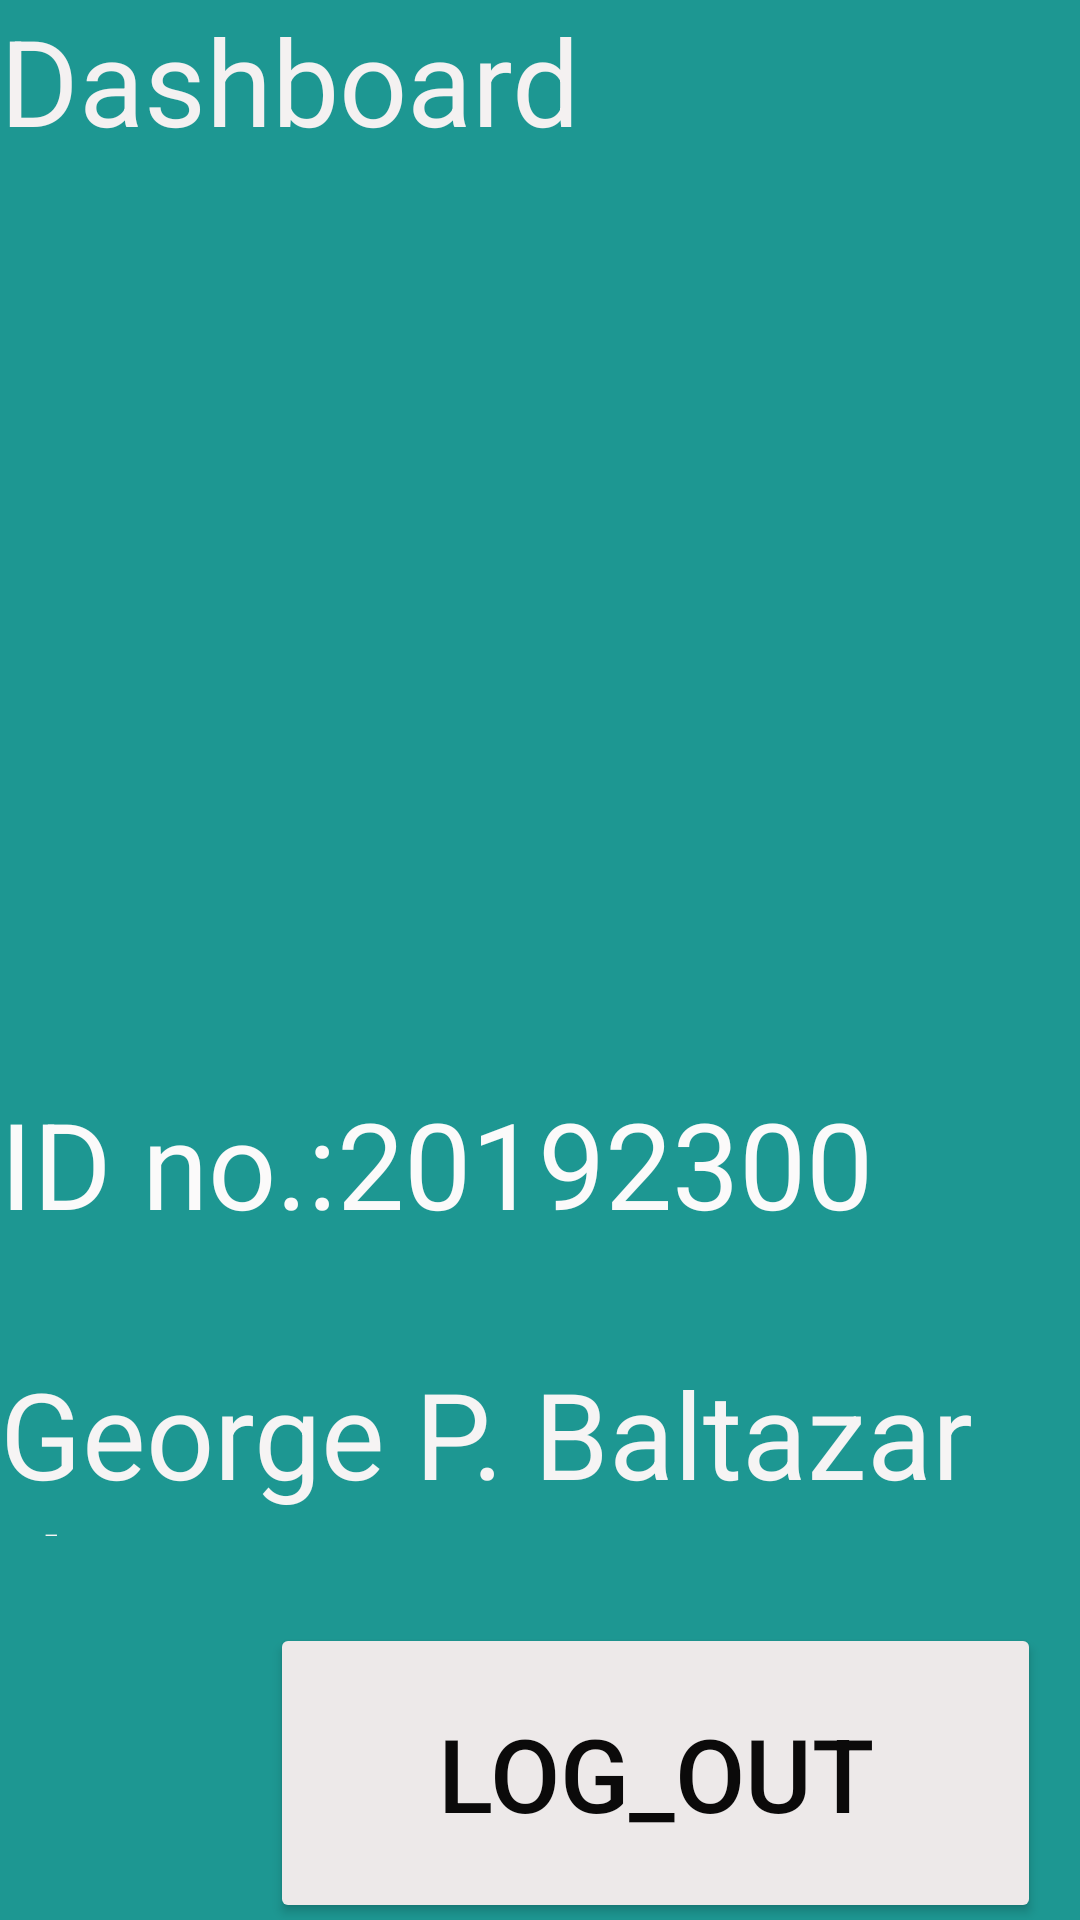

Reconstruct the res/layout file that produces this screen, plus the resources it refers to.
<!-- AndroidManifest.xml: application theme Theme.BaltazarLogin -->
<!-- res/layout/activity_new.xml -->
<?xml version="1.0" encoding="utf-8"?>
<LinearLayout xmlns:android="http://schemas.android.com/apk/res/android"
    xmlns:app="http://schemas.android.com/apk/res-auto"
    xmlns:tools="http://schemas.android.com/tools"
    android:layout_width="match_parent"
    android:layout_height="match_parent"
    android:background="#FF1D9792"
    android:layout_gravity="center"
    android:gravity="top"
    android:orientation="vertical"
    tools:ignore="ExtraText">
    <TextView
        android:id="@+id/textView2"
        android:layout_width="match_parent"
        android:layout_height="61dp"
        android:text="Dashboard"
        android:textAppearance="?android:attr/textAppearanceMedium"
        android:textColor="#F4F1F1"
        android:textSize="40sp" />
    <ImageView
        android:id="@+id/imageView6"
        android:layout_width="match_parent"
        android:layout_height="300dp"
        app:srcCompat="@drawable/george" />

    <TextView
        android:layout_width="match_parent"
        android:layout_height="90dp"
        android:text="ID no.:20192300"
        android:textAppearance="?android:attr/textAppearanceMedium"
        android:textColor="#FBFAFA"
        android:textSize="40sp" />

    <TextView
        android:id="@+id/textView3"
        android:layout_width="match_parent"
        android:layout_height="61dp"
        android:text="George P. Baltazar Jr."
        android:textAppearance="?android:attr/textAppearanceMedium"
        android:textColor="#F6F4F4"
        android:textSize="40sp"
        tools:ignore="HardcodedText" />
    <Button
        android:id="@+id/button1"
        android:layout_width="257dp"
        android:layout_height="100dp"
        android:layout_marginStart="90dp"
        android:layout_marginTop="29dp"
        android:text="log_out"
        android:textColor="#0B0A0A"
        android:textSize="34sp"
        app:backgroundTint="#EDE9E9" />

</LinearLayout>
<!-- resources referenced by this layout -->
<resources>
  <style name="Theme.BaltazarLogin" parent="Theme.MaterialComponents.DayNight.DarkActionBar">
          
          <item name="colorPrimary">@color/purple_500</item>
          <item name="colorPrimaryVariant">@color/purple_700</item>
          <item name="colorOnPrimary">@color/white</item>
          
          <item name="colorSecondary">@color/teal_200</item>
          <item name="colorSecondaryVariant">@color/teal_700</item>
          <item name="colorOnSecondary">@color/black</item>
          
          <item name="android:statusBarColor" tools:targetApi="l">?attr/colorPrimaryVariant</item>
          
      </style>
  <!-- not gathered from this repository: default colours our renderer supplied (Android Studio template values) -->
  <color name="purple_500">#FF6200EE</color>
  <color name="purple_700">#FF3700B3</color>
  <color name="teal_200">#FF03DAC5</color>
  <color name="teal_700">#FF018786</color>
  <color name="black">#FF000000</color>
  <color name="white">#FFFFFFFF</color>
</resources>
